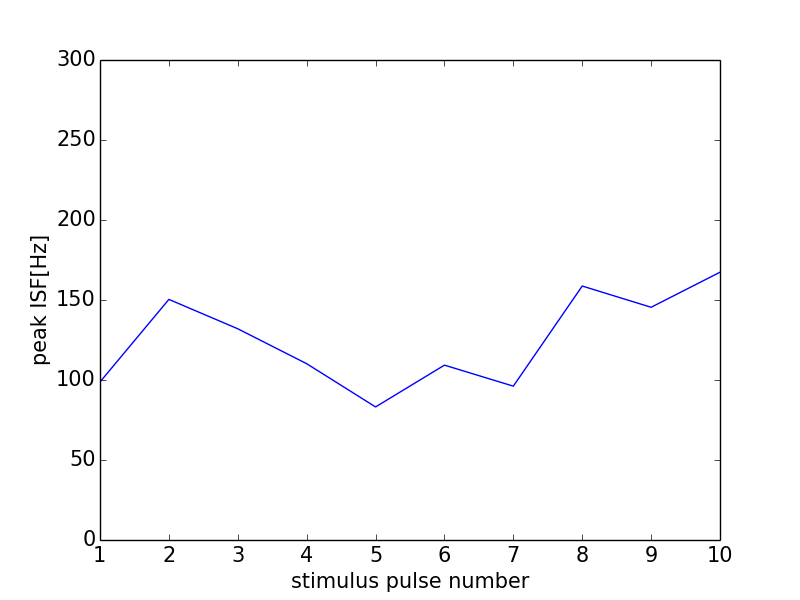

Data behind this chart, as committed beside it:
0, 0.0
0, 0
1, 98.77
2, 150.4
3, 132
4, 110.2
5, 83.16
6, 109.3
7, 96.15
8, 158.7
9, 145.5
10, 167.4
11, 0
